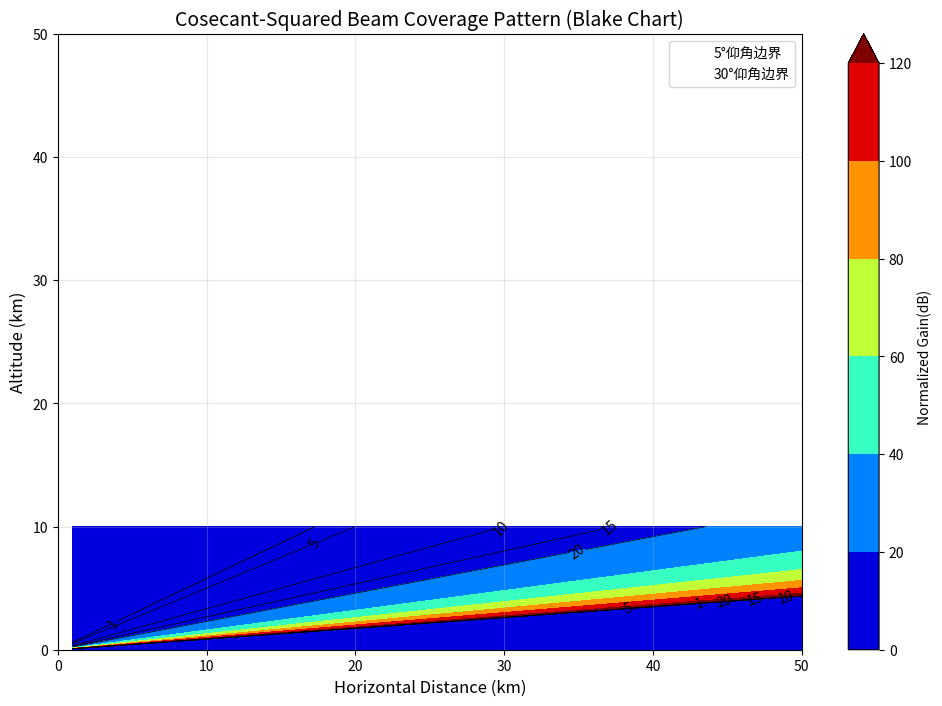

Write Python code to recreate this figure.
# -*- coding: utf-8 -*-
"""
Created on Sun Apr 13 19:36:49 2025

[redacted]
"""

import numpy as np
import matplotlib.pyplot as plt

# Parameters configuration
theta_min = np.deg2rad(5)
theta_max = np.deg2rad(30)
G0 = 1 # 基准增益

# Generate mwshgrid data
distance = np.linspace(1,50,500)
height = np.linspace(0,10,500)
D,H = np.meshgrid(distance,height)

# Calculate elevation angle
theta = np.arctan(H/D)

gain = np.zeros_like(D)

# Using csc second order model
valid_angles = (theta >= theta_min) & (theta <= theta_max)
gain[valid_angles] = G0/(np.sin(theta[valid_angles]) **2)

# generate graphics
plt.figure(figsize=(12,8))
contour = plt.contourf(D, H,gain,cmap='jet',extend='max')

levels = np.linspace(0, 20,50)

# add contour line
CS = plt.contour(D, H,gain,levels=[1,5,10,15,20],colors='black',linewidths=0.5)
plt.clabel(CS,inline=True,fontsize=10)

# label beam boundry
plt.plot(D[0], H[0]*np.tan(theta_min)/H[0],'w--',label=f'{np.rad2deg(theta_min):.0f}°仰角边界')
plt.plot(D[0], H[0]*np.tan(theta_max)/H[0],'w--',label=f'{np.rad2deg(theta_max):.0f}°仰角边界')

# graphic decorate
plt.colorbar(contour,label='Normalized Gain(dB)')
plt.xlabel('Horizontal Distance (km)',fontsize=12)
plt.ylabel('Altitude (km)',fontsize=12)
plt.title('Cosecant-Squared Beam Coverage Pattern (Blake Chart)',fontsize=14)
plt.legend()
plt.grid(True,alpha=0.3)
plt.xlim(0,50)
plt.ylim(0,50)
plt.show()